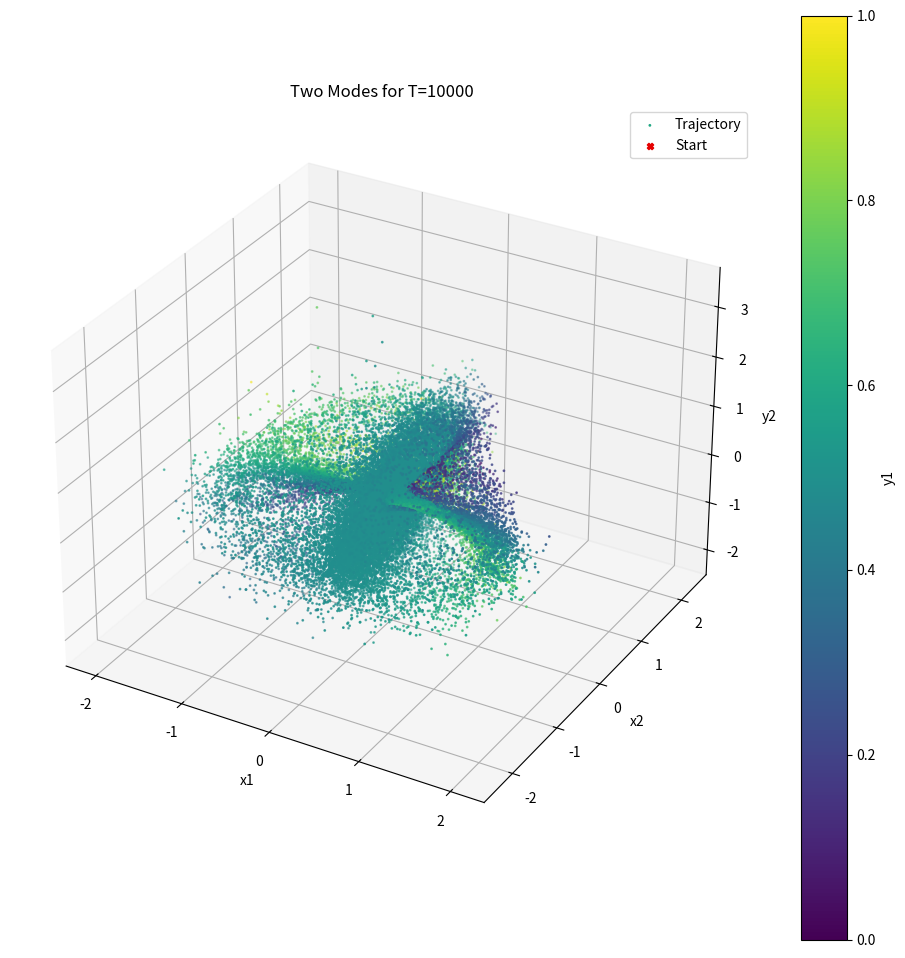

Reproduce this figure in Python. (Note: this script raises an exception after producing the figure.)
#!/usr/bin/env python

#   Copyright (C) 2023 Simon Crase

#   This program is free software: you can redistribute it and/or modify
#   it under the terms of the GNU General Public License as published by
#   the Free Software Foundation, either version 3 of the License, or
#   (at your option) any later version.

#  This program is distributed in the hope that it will be useful,
#  but WITHOUT ANY WARRANTY; without even the implied warranty of
#  MERCHANTABILITY or FITNESS FOR A PARTICULAR PURPOSE.  See the
#  GNU General Public License for more details.

#  You should have received a copy of the GNU General Public License
#  along with this program.  If not, see <https://www.gnu.org/licenses/>.

'''Chaosbook Example 12.8: Visualize two-modes flow'''


from argparse import ArgumentParser
from os.path import  basename,splitext,join
from time import time
import numpy as np
from matplotlib.pyplot import figure, show
from matplotlib.cm import ScalarMappable
from matplotlib.colors import Normalize
from scipy.integrate import solve_ivp

mu1 = -2.8
a2 = -2.66
c1 = -7.75

def parse_args():
    '''Define and parse command line arguments'''
    parser = ArgumentParser(description=__doc__)
    parser.add_argument('--T', type=float, default=10000)
    parser.add_argument('--show',  default=False, action='store_true', help='Show plots')
    return parser.parse_args()

def Velocity(t,ssp):
    x1 = ssp[0]
    y1 = ssp[1]
    x2 = ssp[2]
    y2 = ssp[3]
    r2 = x1**2 + y1**2
    return np.array([
        (mu1-r2)*x1 + c1*(x1*x2 + y1*y2),
        (mu1-r2)*y1 + c1*(x1*y2 - x2*y1),
        x2 + y2 + x1**2 - y1**2 +a2*x2*r2 ,
        -x2 + y2+ 2*x1*y1 + a2*y2*r2
    ])

def get_name_for_save(extra = None,
                      sep = '-',
                      figs = './figs'):
    '''
    Extract name for saving figure

    Parameters:
        extra    Used if we want to save more than one figure to distinguish file names
        sep      Used if we want to save more than one figure to separate extra from basic file name
        figs     Path name for saving figure

    Returns:
        A file name composed of pathname for figures, plus the base name for
        source file, with extra distinguising information if required
    '''
    basic = splitext(basename(__file__))[0]
    name = basic if extra==None else f'{basic}{sep}{extra}'
    return join(figs,name)

if __name__=='__main__':
    start  = time()
    args = parse_args()

    rng = np.random.default_rng()
    ssp = rng.uniform(-1,1,4)
    solution = solve_ivp(Velocity, (0,args.T), ssp)

    fig = figure(figsize=(12,12))
    ax1 = fig.add_subplot(1,1,1,projection='3d')
    ax1.scatter(solution.y[0,:],solution.y[2,:],solution.y[3,:],
                c = solution.y[1,:],
                s = 1,
                cmap = 'viridis',
                label = 'Trajectory')
    ax1.scatter(solution.y[0,0],solution.y[2,0],solution.y[3,0],
                marker = 'X',
                label = 'Start',
                c = 'xkcd:red')
    fig.colorbar(ScalarMappable(norm=Normalize(0, 1),
                                cmap = 'viridis'),
                 ax = ax1,
                 label = 'y1')
    ax1.set_xlabel('x1')
    ax1.set_ylabel('x2')
    ax1.set_zlabel('y2')
    ax1.legend()
    ax1.set_title(f'Two Modes for T={args.T}')
    fig.savefig(get_name_for_save())
    elapsed = time() - start
    minutes = int(elapsed/60)
    seconds = elapsed - 60*minutes
    print (f'Elapsed Time {minutes} m {seconds:.2f} s')
    if args.show:
        show()
